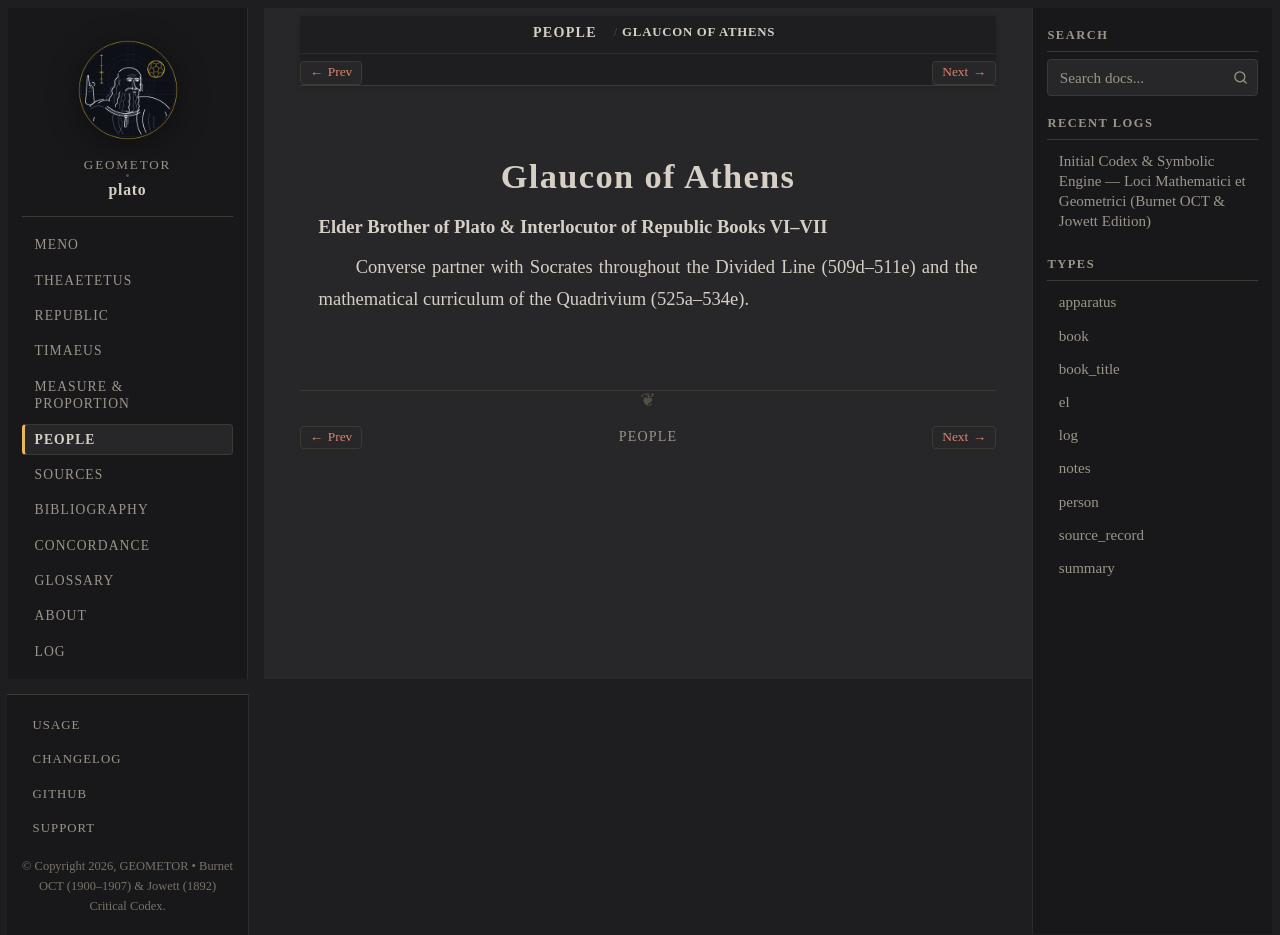

repository: geometor/plato · page: people/glaucon.html · generator: sphinx

:type: person
:death_year: -445
:death_label: 445 BC
:lifespan: c. 445 – 4th c. BC
:excerpt: Elder Brother of Plato & Interlocutor of Republic Books VI–VII

.. _person-glaucon:

Glaucon of Athens
=================

**Elder Brother of Plato & Interlocutor of Republic Books VI–VII**

Converse partner with Socrates throughout the Divided Line (509d–511e) and the mathematical curriculum of the Quadrivium (525a–534e).
